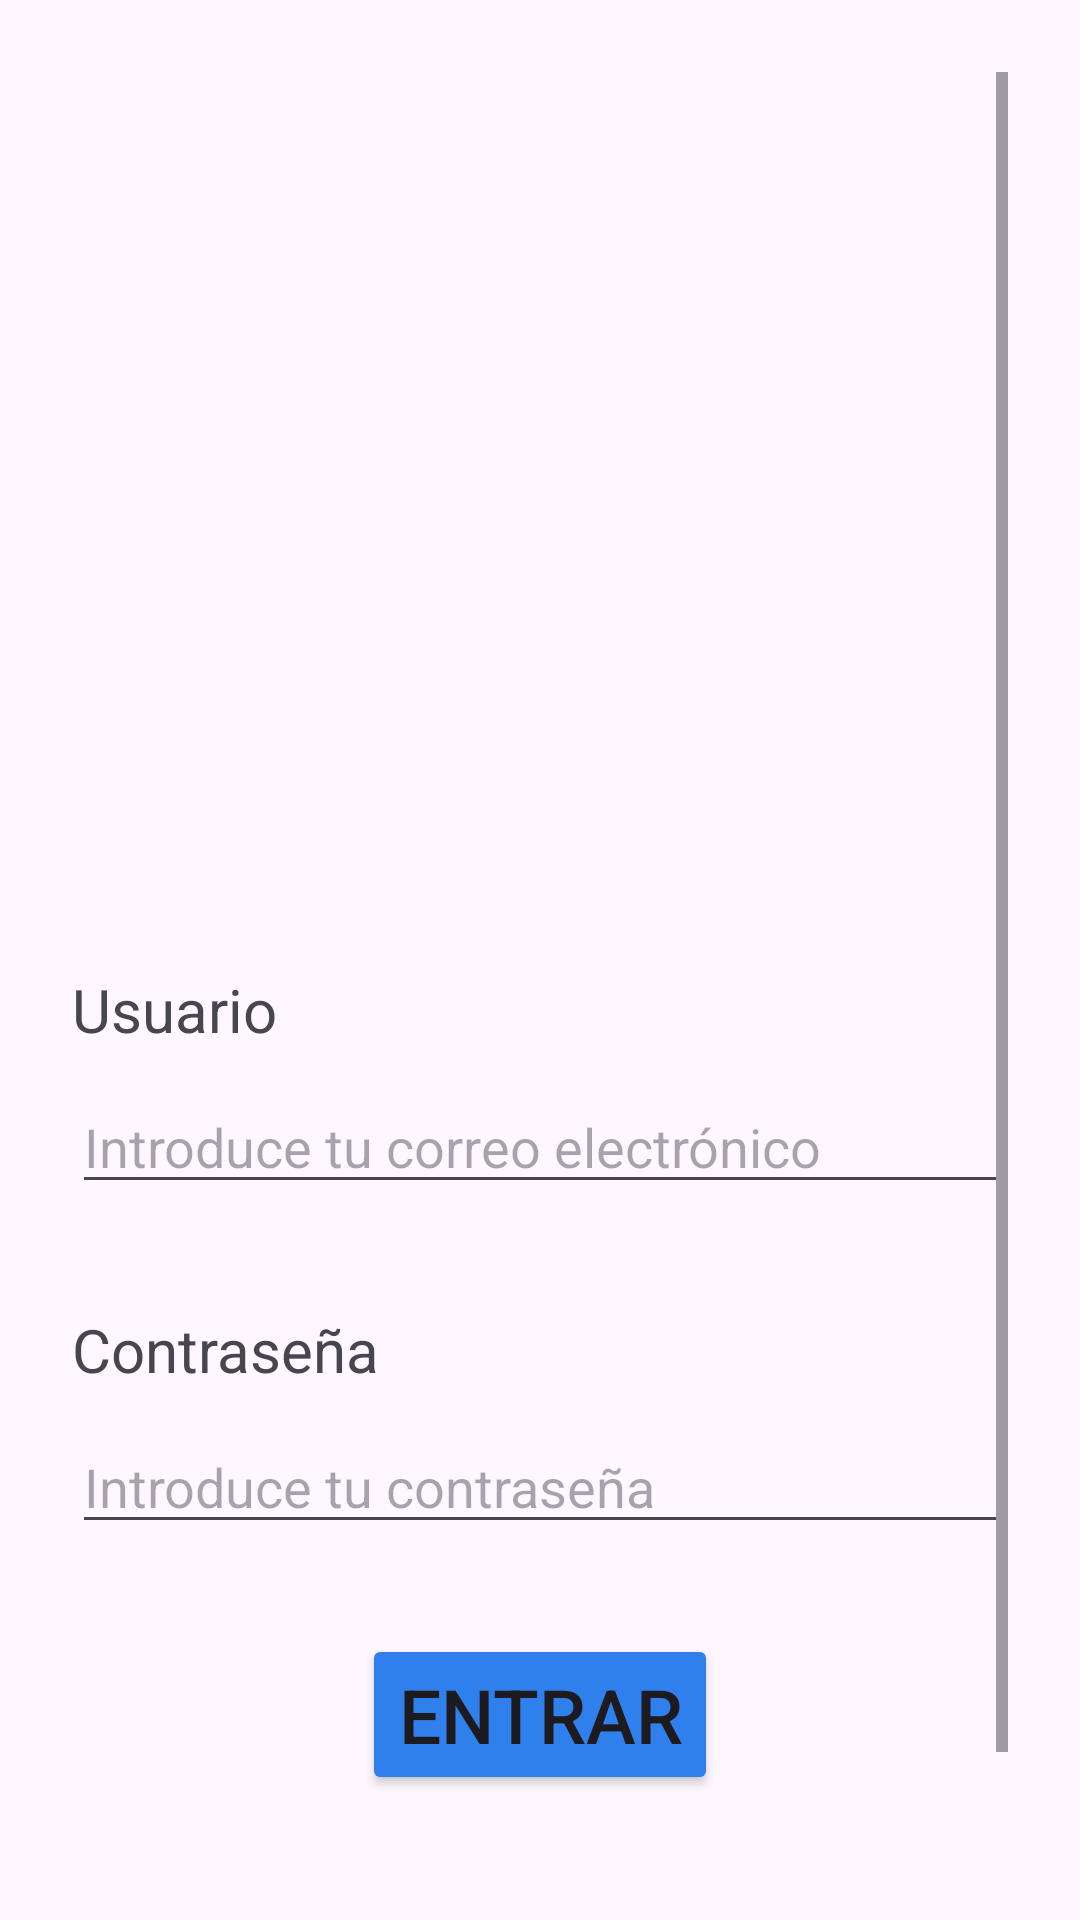

Produce the Android XML layout that renders to this screen, including the resource entries it uses.
<!-- AndroidManifest.xml: application theme Theme.Conecta_Voluntariado_TFG -->
<!-- res/layout/activity_login.xml -->
<?xml version="1.0" encoding="utf-8"?>
<androidx.constraintlayout.widget.ConstraintLayout xmlns:android="http://schemas.android.com/apk/res/android"
    xmlns:app="http://schemas.android.com/apk/res-auto"
    xmlns:tools="http://schemas.android.com/tools"
    android:id="@+id/main"
    android:layout_width="match_parent"
    android:layout_height="match_parent"
    android:padding="24dp"
    tools:context="com.conecta_voluntariado_tfg.LoginActivity">

    <ScrollView
        android:layout_width="0dp"
        android:layout_height="0dp"
        android:fillViewport="true"
        app:layout_constraintBottom_toBottomOf="parent"
        app:layout_constraintEnd_toEndOf="parent"
        app:layout_constraintStart_toStartOf="parent"
        app:layout_constraintTop_toTopOf="parent">

        <LinearLayout
            android:layout_width="match_parent"
            android:layout_height="wrap_content"
            android:orientation="vertical">

            <ImageView
                android:id="@+id/imageLogo"
                android:layout_width="match_parent"
                android:layout_height="250dp"
                android:layout_marginTop="25dp"
                android:adjustViewBounds="true"
                android:scaleType="fitCenter"
                android:src="@drawable/conecta_voluntariado_logo" />

            <TextView
                android:id="@+id/tvUser"
                android:layout_width="match_parent"
                android:layout_height="wrap_content"
                android:layout_marginTop="24dp"
                android:gravity="left"
                android:text="Usuario"
                android:textSize="20sp" />

            <EditText
                android:id="@+id/etUser"
                android:layout_width="match_parent"
                android:layout_height="wrap_content"
                android:layout_marginTop="10dp"
                android:hint="Introduce tu correo electrónico"
                android:inputType="textEmailAddress" />

            <TextView
                android:id="@+id/tvPass"
                android:layout_width="match_parent"
                android:layout_height="wrap_content"
                android:layout_marginTop="35dp"
                android:text="Contraseña"
                android:textSize="20sp" />

            <EditText
                android:id="@+id/etPass"
                android:layout_width="match_parent"
                android:layout_height="wrap_content"
                android:layout_marginTop="10dp"
                android:hint="Introduce tu contraseña"
                android:inputType="textPassword" />

            <Button
                android:id="@+id/btnLogIn"
                android:layout_width="wrap_content"
                android:layout_height="wrap_content"
                android:layout_gravity="center_horizontal"
                android:layout_marginTop="30dp"
                android:backgroundTint="@color/brand_blue"
                android:text="Entrar"
                android:textSize="25sp" />

            <LinearLayout
                android:layout_width="wrap_content"
                android:layout_height="wrap_content"
                android:layout_gravity="center_horizontal"
                android:layout_marginTop="30dp">

                <TextView
                    android:layout_width="wrap_content"
                    android:layout_height="wrap_content"
                    android:text="¿No tienes cuenta?"
                    android:textSize="16sp" />

                <TextView
                    android:id="@+id/tvSignUp"
                    android:layout_width="wrap_content"
                    android:layout_height="wrap_content"
                    android:clickable="true"
                    android:focusable="true"
                    android:paddingLeft="8dp"
                    android:text=" Registrarte"
                    android:textColor="@color/brand_blue"
                    android:textSize="16sp"
                    android:textStyle="bold" />
            </LinearLayout>

        </LinearLayout>

    </ScrollView>

</androidx.constraintlayout.widget.ConstraintLayout>
<!-- resources referenced by this layout -->
<resources>
  <color name="brand_blue">#2F80ED</color>
  <style name="Theme.Conecta_Voluntariado_TFG" parent="Base.Theme.Conecta_Voluntariado_TFG" />
  <style name="Base.Theme.Conecta_Voluntariado_TFG" parent="Theme.Material3.DayNight.NoActionBar">
          
          
      </style>
</resources>
